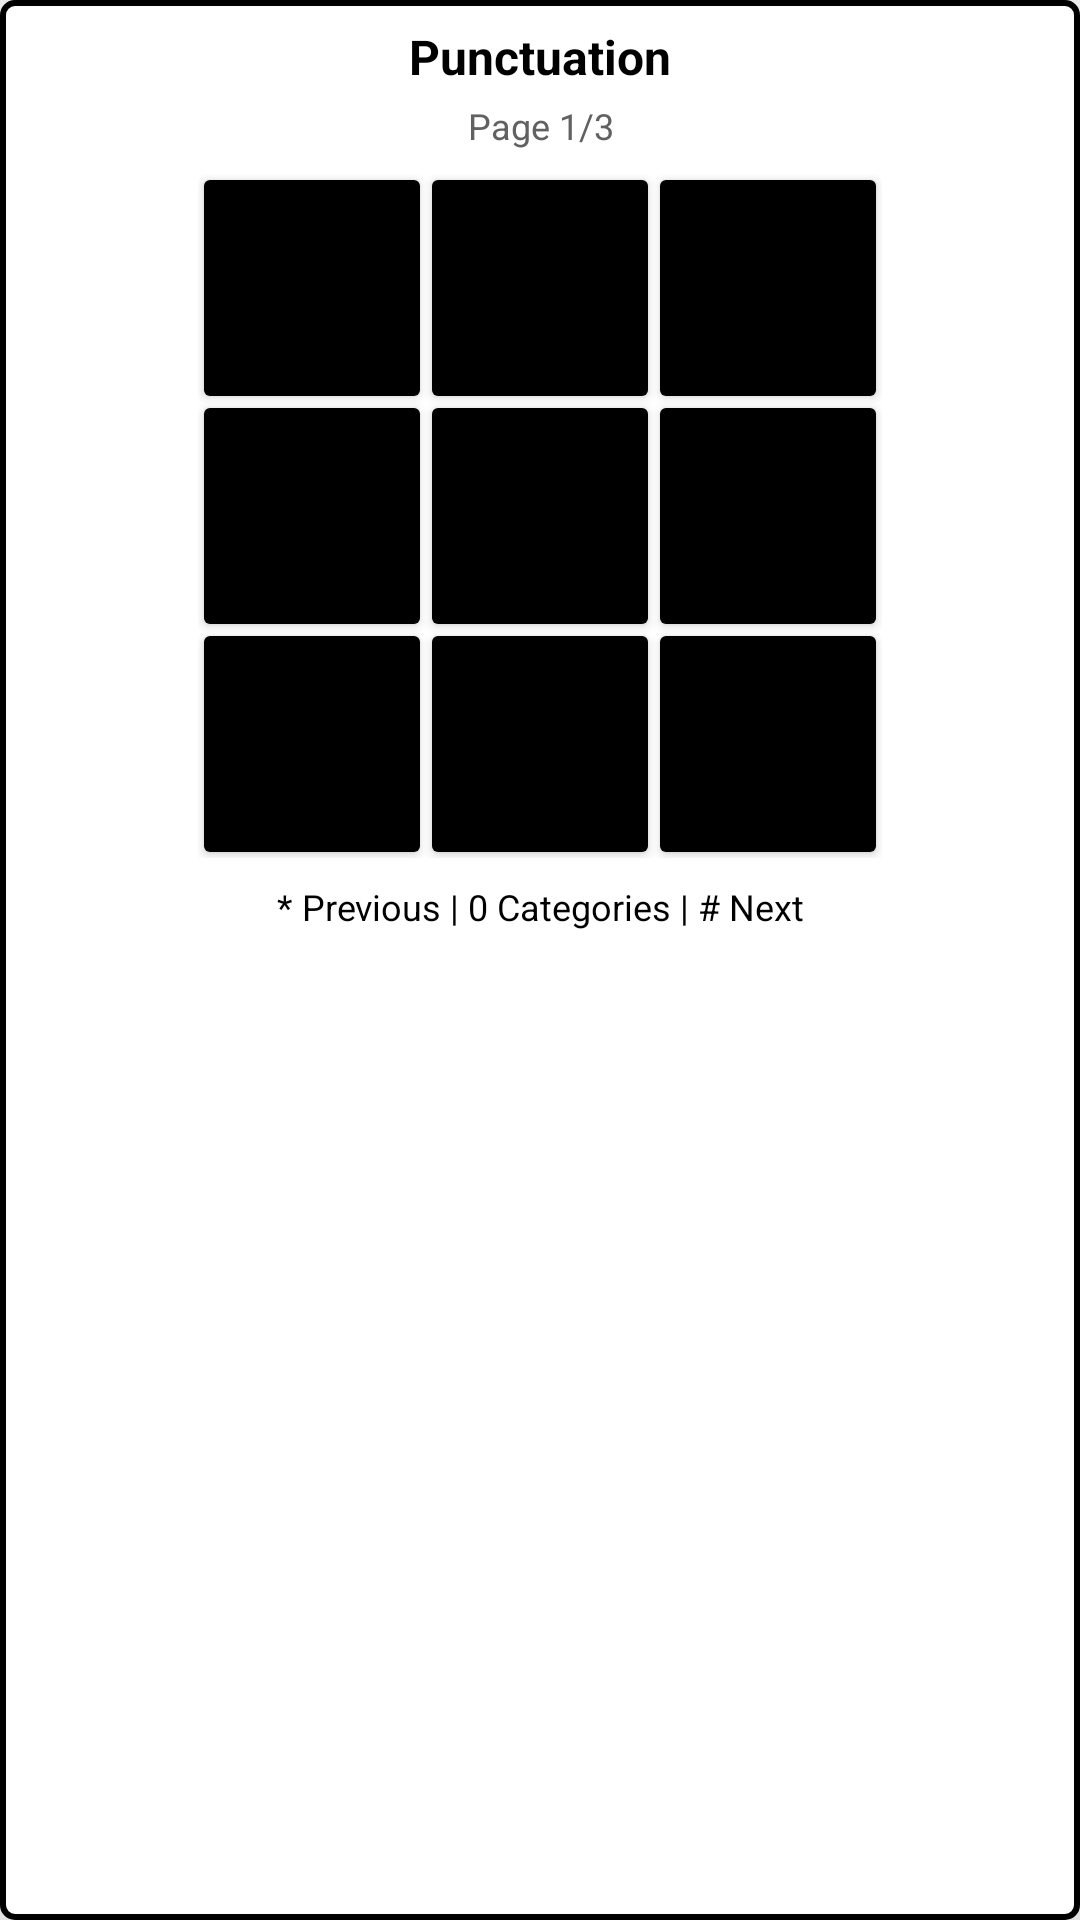

This screen was rendered from an Android layout file. Write that file and the resources it references.
<!-- AndroidManifest.xml: application theme Theme.ArpKey -->
<!-- res/layout/symbol_popup_layout.xml -->
<?xml version="1.0" encoding="utf-8"?>
<LinearLayout xmlns:android="http://schemas.android.com/apk/res/android"
    android:layout_width="wrap_content"
    android:layout_height="wrap_content"
    android:orientation="vertical"
    android:background="@drawable/popup_background"
    android:elevation="24dp"
    android:padding="8dp">

    
    <TextView
        android:id="@+id/categoryTitle"
        android:layout_width="match_parent"
        android:layout_height="wrap_content"
        android:text="Punctuation"
        android:textColor="@color/black"
        android:textSize="16sp"
        android:textStyle="bold"
        android:gravity="center"
        android:layout_marginBottom="4dp"/>

    
    <TextView
        android:id="@+id/pageIndicator"
        android:layout_width="match_parent"
        android:layout_height="wrap_content"
        android:text="Page 1/3"
        android:textColor="@color/gray_700"
        android:textSize="12sp"
        android:gravity="center"
        android:layout_marginBottom="8dp"/>

    <GridLayout
        android:id="@+id/symbolGrid"
        android:layout_width="wrap_content"
        android:layout_height="wrap_content"
        android:columnCount="3"
        android:rowCount="3"
        android:alignmentMode="alignBounds"
        android:layout_gravity="center"
        android:useDefaultMargins="false">

        
        <TextView
            android:id="@+id/symbol1"
            style="@style/SymbolTextStyle"
            android:layout_margin="2dp"/>
        <TextView
            android:id="@+id/symbol2"
            style="@style/SymbolTextStyle"
            android:layout_margin="2dp"/>
        <TextView
            android:id="@+id/symbol3"
            style="@style/SymbolTextStyle"
            android:layout_margin="2dp"/>

        
        <TextView
            android:id="@+id/symbol4"
            style="@style/SymbolTextStyle"
            android:layout_margin="2dp"/>
        <TextView
            android:id="@+id/symbol5"
            style="@style/SymbolTextStyle"
            android:layout_margin="2dp"/>
        <TextView
            android:id="@+id/symbol6"
            style="@style/SymbolTextStyle"
            android:layout_margin="2dp"/>

        
        <TextView
            android:id="@+id/symbol7"
            style="@style/SymbolTextStyle"
            android:layout_margin="2dp"/>
        <TextView
            android:id="@+id/symbol8"
            style="@style/SymbolTextStyle"
            android:layout_margin="2dp"/>
        <TextView
            android:id="@+id/symbol9"
            style="@style/SymbolTextStyle"
            android:layout_margin="2dp"/>
    </GridLayout>

    
    <TextView
        android:layout_width="match_parent"
        android:layout_height="wrap_content"
        android:text="* Previous | 0 Categories | # Next"
        android:textColor="@color/black"
        android:textSize="12sp"
        android:gravity="center"
        android:layout_marginTop="8dp"/>

</LinearLayout>
<!-- resources referenced by this layout -->
<resources>
  <color name="black">#000000</color>
  <color name="gray_700">#616161</color>
  <!-- drawable popup_background (drawable) -->
  <?xml version="1.0" encoding="utf-8"?>
  <shape xmlns:android="http://schemas.android.com/apk/res/android">
      <solid android:color="@color/white" />
      <corners android:radius="4dp" />
      <stroke
          android:width="2dp"
          android:color="@color/black" />
  </shape>
  <style name="SymbolTextStyle">
          <item name="android:layout_width">72dp</item>
          <item name="android:layout_height">72dp</item>
          <item name="android:gravity">center</item>
          <item name="android:textSize">24sp</item>
          <item name="android:textColor">@color/white</item>
          <item name="android:background">@drawable/symbol_button_background</item>
          <item name="android:padding">12dp</item>
          <item name="android:elevation">2dp</item>
          <item name="android:clickable">false</item>
          <item name="android:focusable">false</item>
          <item name="android:stateListAnimator">@null</item>
      </style>
  <style name="Theme.ArpKey" parent="Theme.MaterialComponents.DayNight.NoActionBar">
          
          <item name="colorPrimary">@color/black</item>
          <item name="colorPrimaryVariant">@color/gray_900</item>
          <item name="colorOnPrimary">@color/white</item>
          
          <item name="colorSecondary">@color/gray_700</item>
          <item name="colorSecondaryVariant">@color/gray_800</item>
          <item name="colorOnSecondary">@color/white</item>
          
          <item name="android:statusBarColor">?attr/colorPrimaryVariant</item>
          
          <item name="android:textColorPrimary">@color/black</item>
          <item name="android:textColorSecondary">@color/gray_700</item>
          
          <item name="android:windowBackground">@color/white</item>
          <item name="colorSurface">@color/gray_200</item>
      </style>
  <color name="white">#FFFFFF</color>
  <!-- drawable symbol_button_background (drawable) -->
  <?xml version="1.0" encoding="utf-8"?>
  <shape xmlns:android="http://schemas.android.com/apk/res/android"
      android:shape="rectangle">
      <solid android:color="@color/black" />
      <corners android:radius="2dp" />
  </shape>
  <color name="gray_900">#212121</color>
  <color name="gray_800">#424242</color>
  <color name="gray_200">#EEEEEE</color>
</resources>
